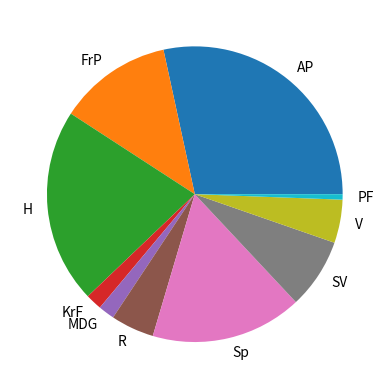

Python code for this plot:
import matplotlib.pyplot as plt

partiforkortelser = ["AP", "FrP", "H", "KrF", "MDG", "R", "Sp", "SV", "V", "PF"]
representanter = [48, 21, 36, 3, 3, 8, 28, 13, 8, 1]

plt.pie(representanter, labels=partiforkortelser)

plt.show()
